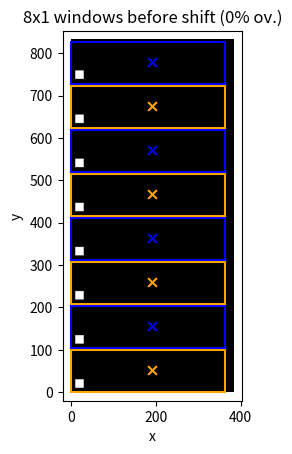
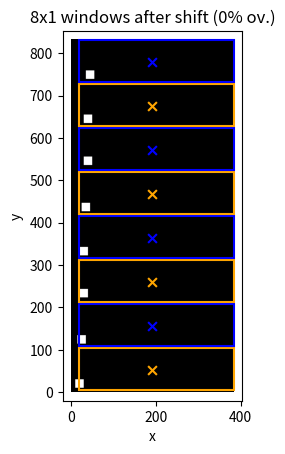
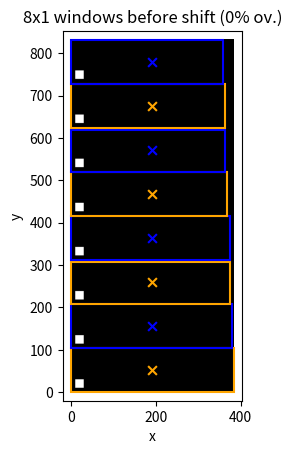
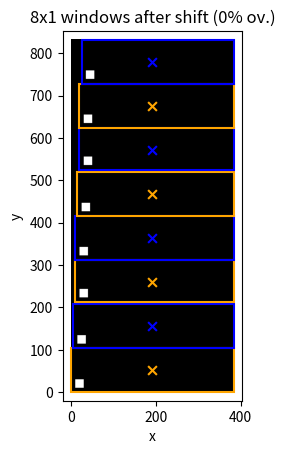
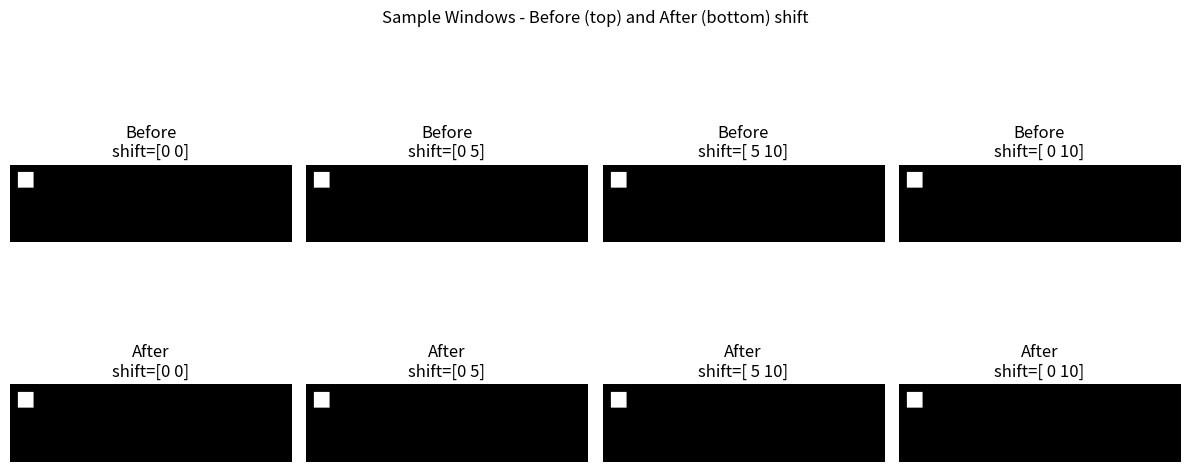

The script that saved these images, in order:
import numpy as np
import matplotlib.pyplot as plt


def split_n_shift(img: np.ndarray, n_wins: tuple[int, int], overlap: float = 0, shift: tuple[int, int] | np.ndarray = (0, 0), shift_mode: str = 'before', plot: bool = False) -> tuple[np.ndarray, np.ndarray]:
    """
    Split a 2D image array (y, x) into (overlapping) windows,
    with automatic window size adjustments for shifted images.

    Args:
        img (np.ndarray): 2D array of image values (y, x).
        n_wins (tuple[int, int]): Number of windows in (y, x) direction.
        overlap (float): Fractional overlap between windows (0 = no overlap).
        shift (tuple[int, int] | np.ndarray): (dy, dx) shift in pixels - can be (0, 0) for uniform shift
                                              or 3D array (n_y, n_x, 2) for non-uniform shift per window.
        shift_mode (str): 'before' or 'after' shift: which frame is considered?
        plot (bool): If True, plot the windows on the image.

    Returns:
        tuple[np.ndarray, np.ndarray]:
            - wins: 4D array of image windows (window_y_idx, window_x_idx, y, x)
            - win_pos: corresponding positions (window_y_idx, window_x_idx, 2)
    """
    # Get dimensions
    img_h, img_w = img.shape
    n_y, n_x = n_wins

    # Handle both uniform and non-uniform shifts
    shift_array = np.asarray(shift, dtype=int)
    if shift_array.ndim == 1:  # Uniform shift (dy, dx)
        # Convert to non-uniform format
        dy, dx = shift_array
        shift_array = np.full((n_y, n_x, 2), [dy, dx])
    elif shift_array.shape != (n_y, n_x, 2):
        raise ValueError(
            f"Shift array must have shape ({n_y}, {n_x}, 2) for non-uniform shifts")

    # Calculate area from which to extract windows
    split_img_h = min(int(img_h // n_y * (1 + overlap)), img_h)
    split_img_w = min(int(img_w // n_x * (1 + overlap)), img_w)
    # print(f"Window size: {size_y} x {size_x}, overlap: {overlap:.2f}")

    # Get the top-left corner of each window to create grid of window positions
    pos_y_idxs = np.linspace(0, img_h - split_img_h, num=n_y, dtype=int)
    pos_x_idxs = np.linspace(0, img_w - split_img_w, num=n_x, dtype=int)
    pos_grid = np.stack(np.meshgrid(
        pos_y_idxs, pos_x_idxs, indexing="ij"), axis=-1)

    # Compute physical centres of windows in image coordinates (for plotting/visualization)
    win_pos = np.stack((pos_grid[:, :, 0] + split_img_h / 2,
                        pos_grid[:, :, 1] + split_img_w / 2), axis=-1)

    # Determine cut-off direction: +1 for 'before', -1 for 'after'
    cut_off_dir = 1 if shift_mode == 'after' else -1

    # Show windows and centres on the image if requested
    if plot:
        fig, ax = plt.subplots()
        ax.imshow(img.astype(float) / img.max() * 255, cmap='gray')

    # Calculate window size after accounting for shifts
    win_h = split_img_h - np.max(np.abs(shift_array[:, :, 0]))
    win_w = split_img_w - np.max(np.abs(shift_array[:, :, 1]))

    # Debug info
    # print(f"Original window size: {size_y} x {size_x}")
    # print(f"Max shifts: dy={max_abs_dy}, dx={max_abs_dx}")
    # print(f"Target uniform size: {uniform_size_y} x {uniform_size_x}")

    # For each window...
    wins = np.zeros((n_y, n_x, win_h, win_w), dtype=img.dtype)
    for i, y in enumerate(pos_y_idxs):
        for j, x in enumerate(pos_x_idxs):

            # Get shift for this specific window
            dy, dx = shift_array[i, j]

            # Calculate cut-off for each direction for this window
            cut_y0 = max(0, cut_off_dir * dy)
            cut_y1 = max(0, -cut_off_dir * dy)
            cut_x0 = max(0, cut_off_dir * dx)
            cut_x1 = max(0, -cut_off_dir * dx)

            # Extract window with shift-specific cropping
            y0 = y + cut_y0
            y1 = y + split_img_h - cut_y1
            x0 = x + cut_x0
            x1 = x + split_img_w - cut_x1

            win_crop = img[y0:y1, x0:x1]

            # Crop to the smallest possible size
            win_h_crop, win_w_crop = win_crop.shape

            # If the current window is larger than target, crop it to target size
            if win_h_crop > win_h:
                excess_y = win_h_crop - win_h
                if cut_off_dir == 1 and dy < 0:  # 'after' mode with negative shift
                    win_crop = win_crop[excess_y:, :]
                else:
                    win_crop = win_crop[:-excess_y, :]

            if win_w_crop > win_w:
                excess_x = win_w_crop - win_w
                if cut_off_dir == 1 and dx < 0:  # 'after' mode with negative shift
                    win_crop = win_crop[:, excess_x:]
                else:
                    win_crop = win_crop[:, :-excess_x]

            # Now pad to reach exactly the target size
            win_h_crop, win_w_crop = win_crop.shape
            pad_y_needed = win_h - win_h_crop
            pad_x_needed = win_w - win_w_crop

            # Distribute padding to maintain feature alignment
            if cut_off_dir == 1:  # 'after' mode
                # Pad on the shift direction side
                pad_y_top = abs(dy) if dy > 0 and pad_y_needed > 0 else 0
                pad_x_left = abs(dx) if dx > 0 and pad_x_needed > 0 else 0
            else:  # 'before' mode
                # Pad on the opposite side to shift direction
                pad_y_top = abs(dy) if dy < 0 and pad_y_needed > 0 else 0
                pad_x_left = abs(dx) if dx < 0 and pad_x_needed > 0 else 0

            pad_y_bottom = max(0, pad_y_needed - pad_y_top)
            pad_x_right = max(0, pad_x_needed - pad_x_left)

            # Apply padding if needed
            if pad_y_needed > 0 or pad_x_needed > 0:
                wins[i, j] = np.pad(win_crop, ((pad_y_top, pad_y_bottom),
                                               (pad_x_left, pad_x_right)),
                                    mode='constant', constant_values=0)
            else:
                wins[i, j] = win_crop

            if plot:
                color = ['orange', 'blue'][(i + j) % 2]
                rect = plt.Rectangle((x + cut_x0, y + cut_y0),
                                     x1 - x0,
                                     y1 - y0,
                                     edgecolor=color, facecolor='none',
                                     linewidth=1.5)
                ax.add_patch(rect)
                ax.scatter(win_pos[i, j, 1], win_pos[i, j, 0], c=color,
                           marker='x', s=40)

    # Finish plot
    if plot:
        plt.xlim(-20, img_w + 20)
        plt.ylim(-20, img_h + 20)
        ax.set(
            title=f"{n_y}x{n_x} windows {shift_mode} shift ({100*overlap:.0f}% ov.)", xlabel='x', ylabel='y')
        # plt.show()

    return wins, win_pos


if __name__ == "__main__":

    overlap = 0

    # Test 1
    n_wins = (8, 1)
    shift_nonuni = np.array([
        [[0, 0]],
        [[0, 5]],
        [[5, 10]],
        [[0, 10]],
        [[0, 15]],
        [[5, 20]],
        [[0, 20]],
        [[0, 25]]
    ])

    # # Test 2
    # n_wins = (5, 3)
    # shift_nonuni = np.array([
    #     [[0, 0], [0, 5], [5, 10]],
    #     [[0, 10], [0, 15], [5, 20]],
    #     [[0, 10], [0, 15], [5, 20]],
    #     [[10, 20], [5, 10], [0, 0]],
    #     [[5, 10], [10, 30], [5, 20]]
    # ])

    # Uniform test
    shift_uni = (5, 20)

    # Generate test images
    img0 = np.zeros((832, 384), dtype=np.uint8)
    img1 = np.zeros((832, 384), dtype=np.uint8)

    # Add several small squares at different positions
    for i in range(n_wins[0]):
        for j in range(n_wins[1]):
            # Calculate window position
            y_start = int(i * 832 // n_wins[0]) + 10
            x_start = int(j * 384 // n_wins[1]) + 10

            # Add square in original image
            img0[y_start:y_start+20, x_start:x_start+20] = 255

            # Add shifted square in second image
            dy, dx = shift_nonuni[i, j]
            img1[y_start+dy:y_start+20+dy,
                        x_start+dx:x_start+20+dx] = 255

    # Test uniform shift (backward compatibility)
    print("Testing uniform shift...")
    wnd0, _ = split_n_shift(img0, n_wins, shift=shift_uni,
                            overlap=overlap, shift_mode='before', plot=True)
    wnd1, _ = split_n_shift(img1, n_wins, shift=shift_uni,
                            overlap=overlap, shift_mode='after', plot=True)

    # Test non-uniform shift
    print("Testing non-uniform shift...")
    wnd0_nonuni, _ = split_n_shift(img0, n_wins, shift=shift_nonuni,
                                   overlap=overlap, shift_mode='before', plot=True)
    wnd1_nonuni, _ = split_n_shift(img1, n_wins, shift=shift_nonuni,
                                   overlap=overlap, shift_mode='after', plot=True)

    # Print information about the windows
    print(f"Uniform shift windows shape: {wnd0.shape}")
    print(f"Non-uniform shift windows shape: {wnd0_nonuni.shape}")

    # Print sample window sizes for non-uniform case (should all be uniform now)
    print("Sample window sizes (non-uniform, now padded to uniform):")
    for i in range(min(2, wnd0_nonuni.shape[0])):
        for j in range(min(2, wnd0_nonuni.shape[1])):
            window = wnd0_nonuni[i, j]
            shift_val = shift_nonuni[i, j]
            print(f"  Window [{i},{j}] with shift {shift_val}: {window.shape}")

    # Show that all windows now have the same size
    print(
        f"All windows are uniform size: {wnd0_nonuni.shape[2:]} (height x width)")

    # Verify that features are positioned correctly relative to their shifts
    print("\nFeature preservation check:")
    print("- Features should maintain their relative positions within windows")
    print("- Zero padding fills the areas that would be outside the original crop")

    # Quick check: show a few sample windows to verify feature positioning
    fig, axes = plt.subplots(2, 4, figsize=(12, 6))
    fig.suptitle('Sample Windows - Before (top) and After (bottom) shift')

    for idx in range(min(4, n_wins[0])):
        # Show before and after windows for the same position
        axes[0, idx].imshow(wnd0_nonuni[idx, 0], cmap='gray')
        axes[0, idx].set_title(f'Before\nshift={shift_nonuni[idx, 0]}')
        axes[0, idx].axis('off')

        axes[1, idx].imshow(wnd1_nonuni[idx, 0], cmap='gray')
        axes[1, idx].set_title(f'After\nshift={shift_nonuni[idx, 0]}')
        axes[1, idx].axis('off')

    plt.tight_layout()

    plt.show()
